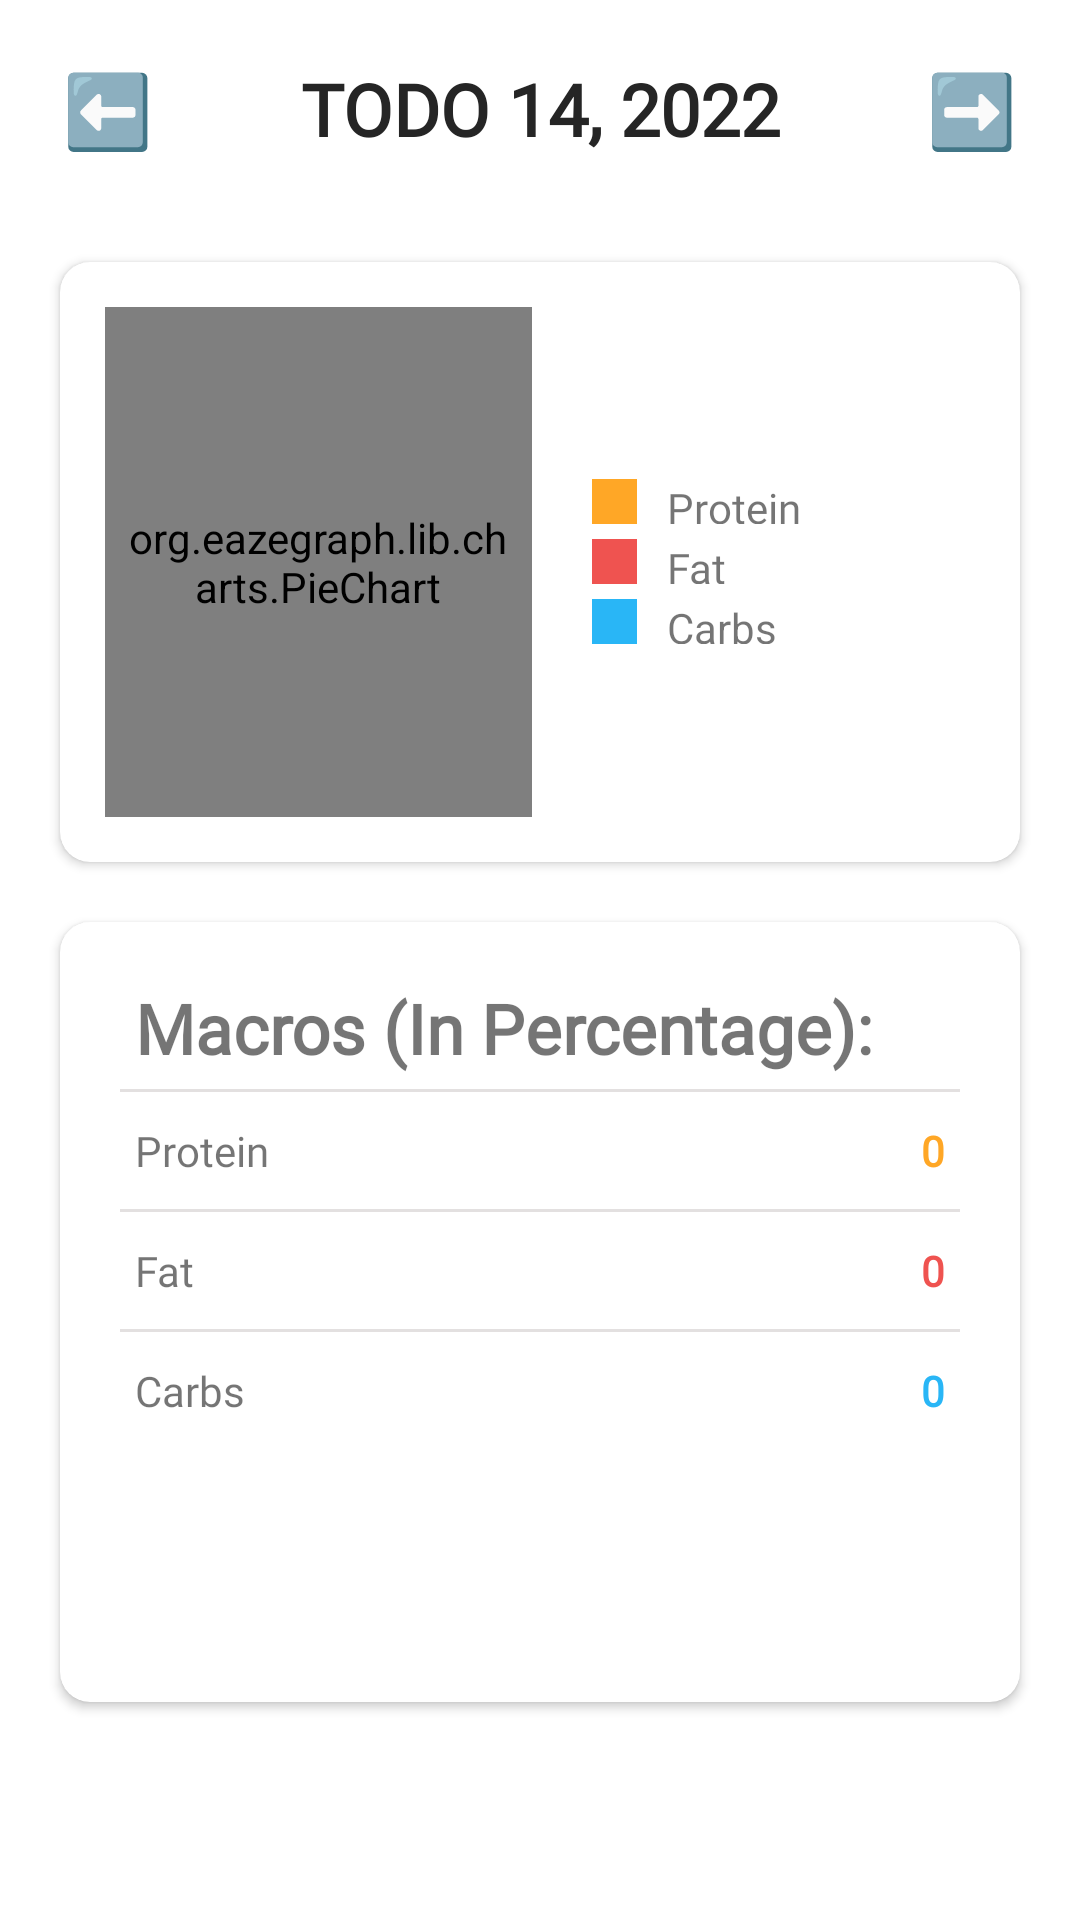

Here is an Android app screen rendered from its layout file. Give the layout XML and the strings, colors and styles it references.
<!-- AndroidManifest.xml: application theme Theme.NutritionTracking -->
<!-- res/layout/fragment_daily_graph.xml -->
<?xml version="1.0" encoding="utf-8"?>
<RelativeLayout

    xmlns:android="http://schemas.android.com/apk/res/android"
    xmlns:app="http://schemas.android.com/apk/res-auto"
    xmlns:tools="http://schemas.android.com/tools"
    android:layout_width="match_parent"
    android:layout_height="match_parent"
    tools:context=".DailyGraphFragment">

    <LinearLayout
        android:layout_width="match_parent"
        android:layout_height="wrap_content"
        android:orientation="horizontal"
        android:id="@+id/header">

            <TextView
                android:id="@+id/yesterday"
                style="@style/Body1"
                android:layout_weight="0.2"
                android:layout_width="0dp"
                android:layout_height="wrap_content"
                android:text="@string/backward"/>
            <TextView
                android:id="@+id/date_daily_summary"
                style="@style/Body1"
                android:layout_weight="0.6"
                android:padding="20dp"
                android:layout_width="0dp"
                android:layout_height="wrap_content"
                android:text="TODO 14, 2022"/>
            <TextView
                android:id="@+id/tomorrow"
                style="@style/Body1"
                android:layout_weight="0.2"
                android:layout_width="0dp"
                android:layout_height="wrap_content"
                android:text="@string/forward" />

    </LinearLayout>

    <androidx.cardview.widget.CardView
        android:id="@+id/cardViewGraph"
        android:layout_width="match_parent"
        android:layout_height="200dp"
        android:layout_below="@+id/header"
        android:layout_marginLeft="20dp"
        android:layout_marginRight="20dp"
        android:layout_marginTop="15dp"
        android:elevation="10dp"
        app:cardCornerRadius="10dp">

        <LinearLayout
            android:layout_width="match_parent"
            android:layout_height="match_parent"
            android:orientation="horizontal"
            android:weightSum="2">

            <org.eazegraph.lib.charts.PieChart
                xmlns:app="http://schemas.android.com/apk/res-auto"
                android:id="@+id/piechart"
                android:layout_width="0dp"
                android:layout_height="match_parent"
                android:padding="6dp"
                android:layout_weight="1"
                android:layout_marginTop="15dp"
                android:layout_marginLeft="15dp"
                android:layout_marginBottom="15dp" />

            <LinearLayout
                android:layout_width="0dp"
                android:layout_height="match_parent"
                android:layout_weight="1"
                android:layout_marginLeft="20dp"
                android:orientation="vertical"
                android:gravity="center_vertical">

                <LinearLayout
                    android:layout_width="match_parent"
                    android:layout_height="15dp"
                    android:layout_gravity="center_vertical">

                    <View
                        android:id="@+id/protein_color"
                        android:layout_width="15dp"
                        android:layout_height="match_parent"
                        android:background="@color/protein"/>

                    <TextView
                        android:layout_width="wrap_content"
                        android:layout_height="wrap_content"
                        android:text="Protein"
                        android:fontFamily="@font/poppins_regular"
                        android:paddingLeft="10dp"/>

                </LinearLayout>

                <LinearLayout
                    android:layout_width="match_parent"
                    android:layout_height="15dp"
                    android:layout_gravity="center_vertical"
                    android:layout_marginTop="5dp">

                    <View
                        android:id="@+id/fat_color"
                        android:layout_width="15dp"
                        android:layout_height="match_parent"
                        android:background="@color/fat"/>

                    <TextView
                        android:layout_width="wrap_content"
                        android:layout_height="wrap_content"
                        android:text="Fat"
                        android:fontFamily="@font/poppins_regular"
                        android:paddingLeft="10dp"/>

                </LinearLayout>

                <LinearLayout
                    android:layout_width="match_parent"
                    android:layout_height="15dp"
                    android:layout_gravity="center_vertical"
                    android:layout_marginTop="5dp">

                    <View
                        android:id="@+id/carb_color"
                        android:layout_width="15dp"
                        android:fontFamily="@font/poppins_regular"
                        android:layout_height="match_parent"
                        android:background="@color/carbs"/>

                    <TextView
                        android:layout_width="wrap_content"
                        android:layout_height="wrap_content"
                        android:text="Carbs"
                        android:paddingLeft="10dp"/>

                </LinearLayout>

            </LinearLayout>

        </LinearLayout>

    </androidx.cardview.widget.CardView>


    <androidx.cardview.widget.CardView
        android:id="@+id/details"
        android:layout_width="match_parent"
        android:layout_height="260dp"
        android:layout_below="@+id/cardViewGraph"
        android:layout_marginLeft="20dp"
        android:layout_marginTop="20dp"
        android:layout_marginRight="20dp"
        android:layout_marginBottom="20dp"
        android:elevation="10dp"
        app:cardCornerRadius="10dp">

        <LinearLayout
            android:layout_width="match_parent"
            android:layout_height="wrap_content"
            android:orientation="vertical">

            <TextView
                android:fontFamily="@font/poppins_medium"
                android:id="@+id/graph_headline"
                android:layout_width="match_parent"
                android:layout_height="wrap_content"
                android:layout_marginLeft="25dp"
                android:layout_marginTop="20dp"
                android:text="Macros (In Percentage):"
                android:textSize="23sp"
                android:textStyle="bold" />

            <View
                android:layout_width="match_parent"
                android:layout_height="1dp"
                android:layout_marginLeft="20dp"
                android:layout_marginTop="5dp"
                android:layout_marginRight="20dp"
                android:background="@color/color_two" />

            <RelativeLayout
                android:layout_width="match_parent"
                android:layout_height="wrap_content"
                android:layout_marginLeft="25dp"
                android:layout_marginTop="10dp"
                android:layout_marginRight="25dp"
                android:layout_marginBottom="10dp">

                <TextView
                    android:id="@+id/summary_proteins"
                    android:layout_width="wrap_content"
                    android:layout_height="wrap_content"
                    android:fontFamily="@font/poppins_regular"
                    android:text="Protein"
                    android:textSize="14sp" />

                <TextView
                    android:id="@+id/tvProtein"
                    android:layout_width="fill_parent"
                    android:layout_height="wrap_content"
                    android:layout_alignParentRight="true"
                    android:fontFamily="@font/poppins_regular"
                    android:text="0"
                    android:textAlignment="textEnd"
                    android:textColor="@color/protein"
                    android:textSize="14sp"
                    android:textStyle="bold" />
            </RelativeLayout>

            <View
                android:layout_width="match_parent"
                android:layout_height="1dp"
                android:layout_marginLeft="20dp"
                android:layout_marginRight="20dp"
                android:background="@color/color_two" />

            <RelativeLayout
                android:layout_width="match_parent"
                android:layout_height="wrap_content"
                android:layout_marginLeft="25dp"
                android:layout_marginTop="10dp"
                android:layout_marginRight="25dp"
                android:layout_marginBottom="10dp">

                <TextView
                    android:id="@+id/summary_fats"
                    android:layout_width="wrap_content"
                    android:layout_height="wrap_content"
                    android:fontFamily="@font/poppins_regular"
                    android:text="Fat"
                    android:textSize="14sp" />

                <TextView
                    android:id="@+id/tvFat"
                    android:layout_width="fill_parent"
                    android:layout_height="wrap_content"
                    android:layout_alignParentRight="true"
                    android:fontFamily="@font/poppins_regular"
                    android:text="0"
                    android:textAlignment="textEnd"
                    android:textColor="@color/fat"
                    android:textSize="14sp"
                    android:textStyle="bold" />

            </RelativeLayout>

            <View
                android:layout_width="match_parent"
                android:layout_height="1dp"
                android:layout_marginLeft="20dp"
                android:layout_marginRight="20dp"
                android:background="@color/color_two" />

            <RelativeLayout
                android:layout_width="match_parent"
                android:layout_height="wrap_content"
                android:layout_marginLeft="25dp"
                android:layout_marginTop="10dp"
                android:layout_marginRight="25dp"
                android:layout_marginBottom="10dp">

                <TextView
                    android:id="@+id/summary_carbs"
                    android:layout_width="wrap_content"
                    android:layout_height="wrap_content"
                    android:fontFamily="@font/poppins_regular"
                    android:text="Carbs"
                    android:textSize="14sp" />

                <TextView
                    android:id="@+id/tvCarbs"
                    android:layout_width="fill_parent"
                    android:layout_height="wrap_content"
                    android:layout_alignParentRight="true"
                    android:fontFamily="@font/poppins_regular"
                    android:text="0"
                    android:textAlignment="textEnd"
                    android:textColor="@color/carbs"
                    android:textSize="14sp"
                    android:textStyle="bold" />

            </RelativeLayout>

        </LinearLayout>

    </androidx.cardview.widget.CardView>

</RelativeLayout>
<!-- resources referenced by this layout -->
<resources>
  <color name="carbs">#29B6F6</color>
  <color name="color_two">#E3E0E0</color>
  <color name="fat">#EF5350</color>
  <color name="protein">#FFA726</color>
  <string name="backward">⬅️</string>
  <string name="forward">➡️</string>
  <style name="Body1">
          <item name="android:fontFamily">@font/poppins_regular</item>
          <item name="android:textSize">24sp</item>
          <item name="android:gravity">center</item>
          <item name="android:textColor">@color/grey</item>
          <item name="android:textStyle">bold</item>
      </style>
  <style name="Theme.NutritionTracking" parent="Theme.MaterialComponents.DayNight.NoActionBar">
          
          <item name="colorPrimary">@color/green_med</item>
          <item name="colorPrimaryVariant">@color/green_dark</item>
          <item name="colorOnPrimary">@color/white</item>
          
          <item name="colorSecondary">@color/teal_200</item>
          <item name="colorSecondaryVariant">@color/teal_700</item>
          <item name="colorOnSecondary">@color/black</item>
          
          <item name="android:statusBarColor" tools:targetApi="l">?attr/colorPrimaryVariant</item>
          
      </style>
  <color name="grey">#252525</color>
  <color name="green_med">#38C63D</color>
  <color name="green_dark">#1D6821</color>
  <color name="white">#FFFFFFFF</color>
  <color name="teal_200">#FF03DAC5</color>
  <color name="teal_700">#FF018786</color>
  <color name="black">#FF000000</color>
</resources>
